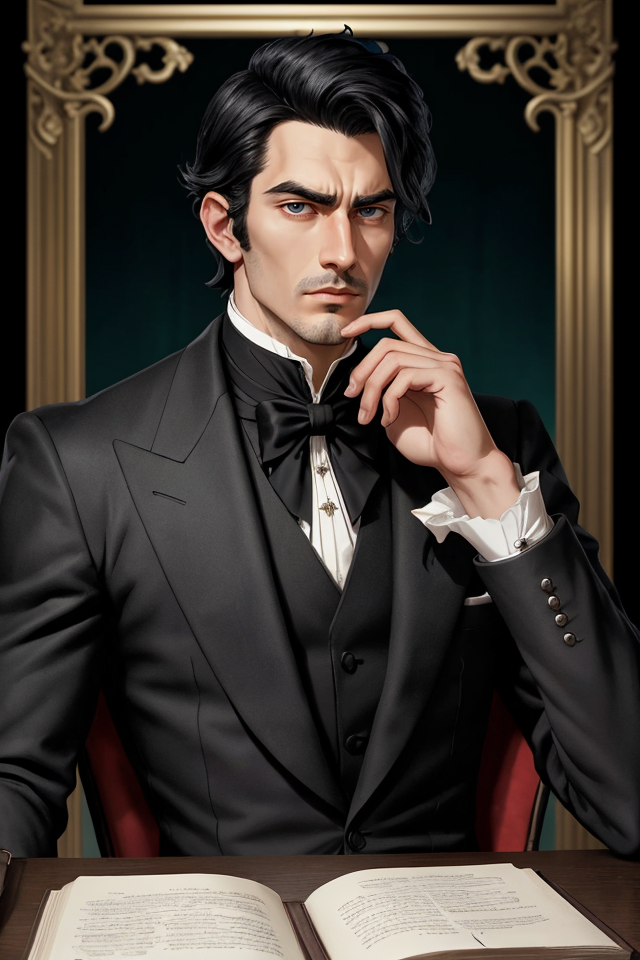
Generation parameters embedded in this image by AUTOMATIC1111 Stable Diffusion web UI or a fork of it (Forge, ...) (PNG 'parameters' text chunk):
Elend Venture, Male, Black Hair, Nobleman, Regal Appearance, Elegant, Poised, Straight Posture, Thoughtful Expression, Dark Eyes, Aristocratic, Well-Groomed, Sophisticated, Well-Dressed, Brooding, Intellectual, Deep in Thought, Noble Demeanor, Complex Character, Resolute, Aspiring Leader, Bookish, Court Intrigue, Dark-Haired Aristocrat, High Society, Young Adult, Piercing Gaze, Torn Between Loyalties, Iconic Fantasy Character, Scenic Cityscape.
Negative prompt: nude,female, woman, girl
Steps: 25, Sampler: DPM++ 2M SDE Karras, CFG scale: 5, Seed: 4090026069, Size: 640x960, Model hash: 4b99e70c19, Model: aZovyaRPGArtistTools_v4, VAE hash: 735e4c3a44, VAE: vae-ft-mse-840000-ema-pruned.safetensors, ADetailer model: face_yolov8n.pt, ADetailer confidence: 0.3, ADetailer dilate erode: 4, ADetailer mask blur: 4, ADetailer denoising strength: 0.4, ADetailer inpaint only masked: True, ADetailer inpaint padding: 32, ADetailer version: 24.1.1, Version: 1.7.0